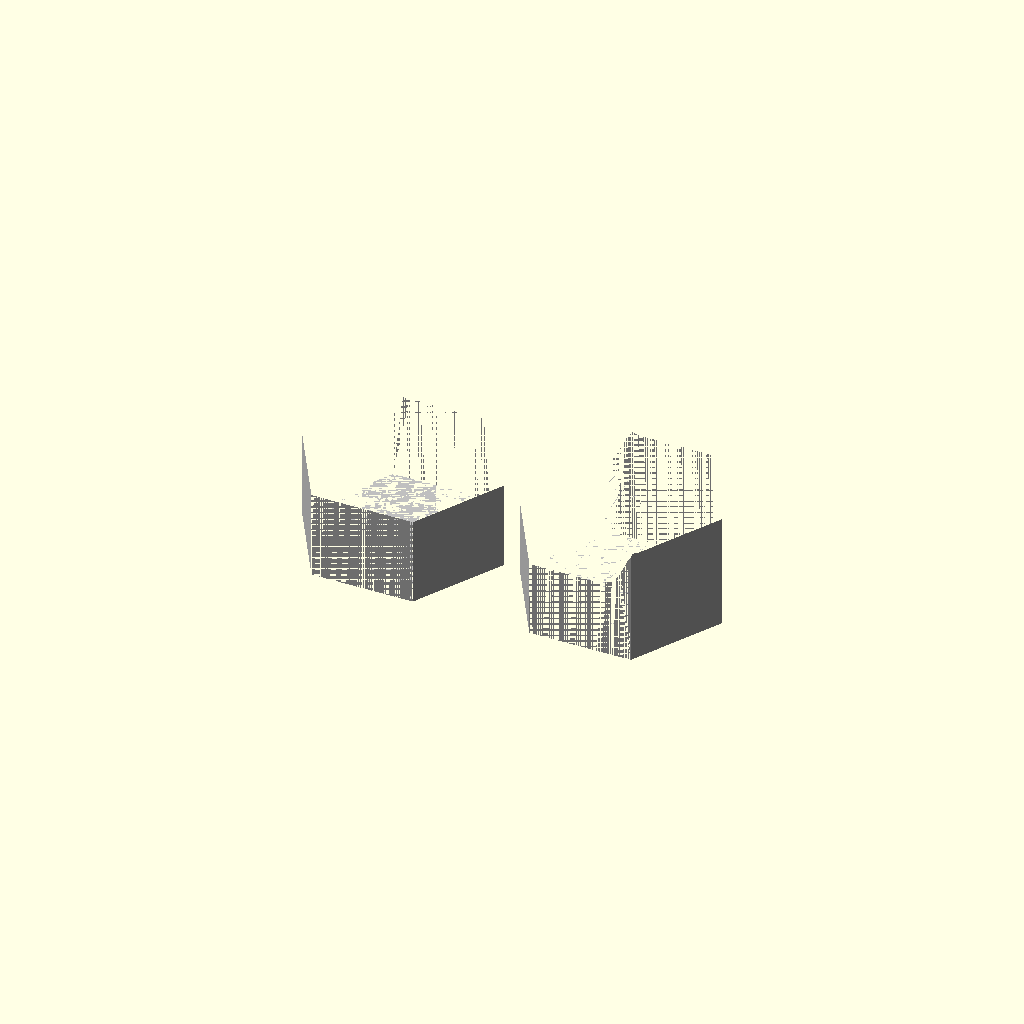
Cell 1 — every parameter at its default value.
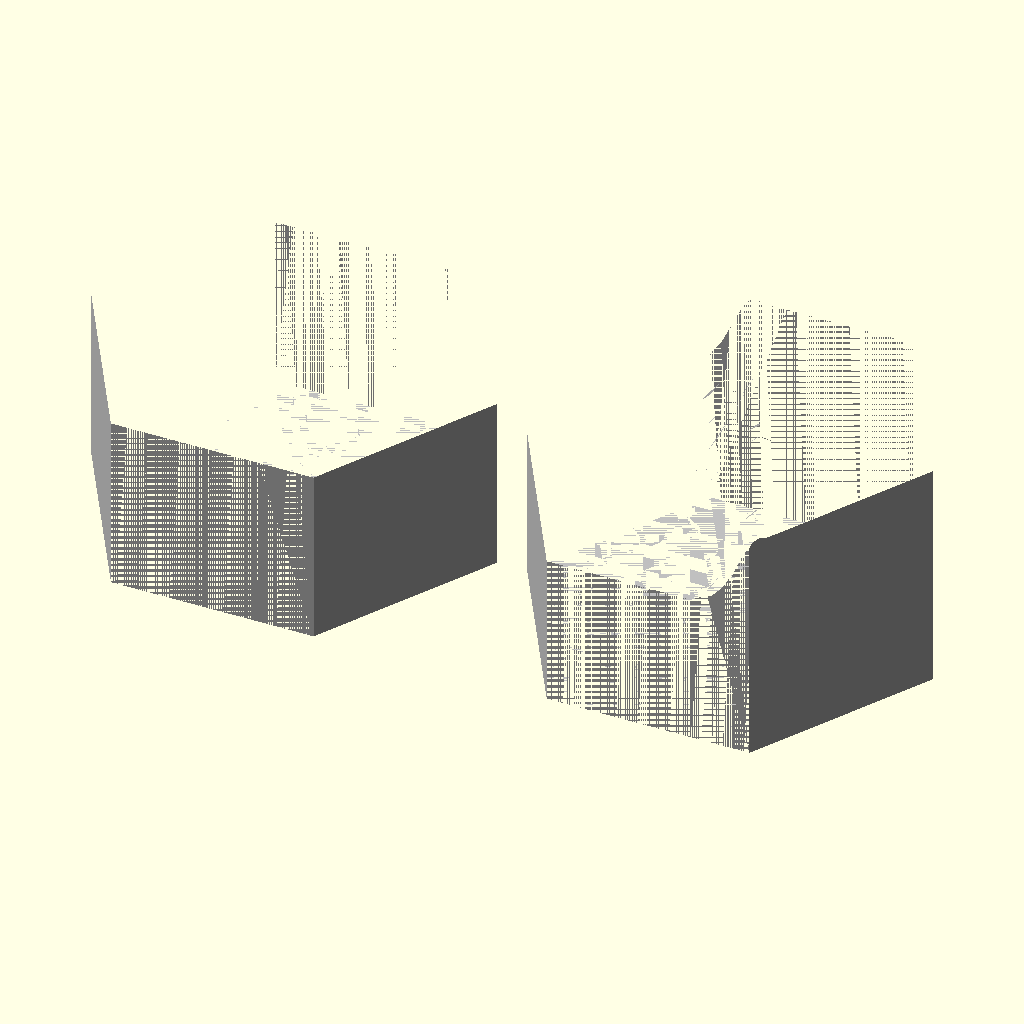
Cell 2: SCALE = 10 (everything else at default).
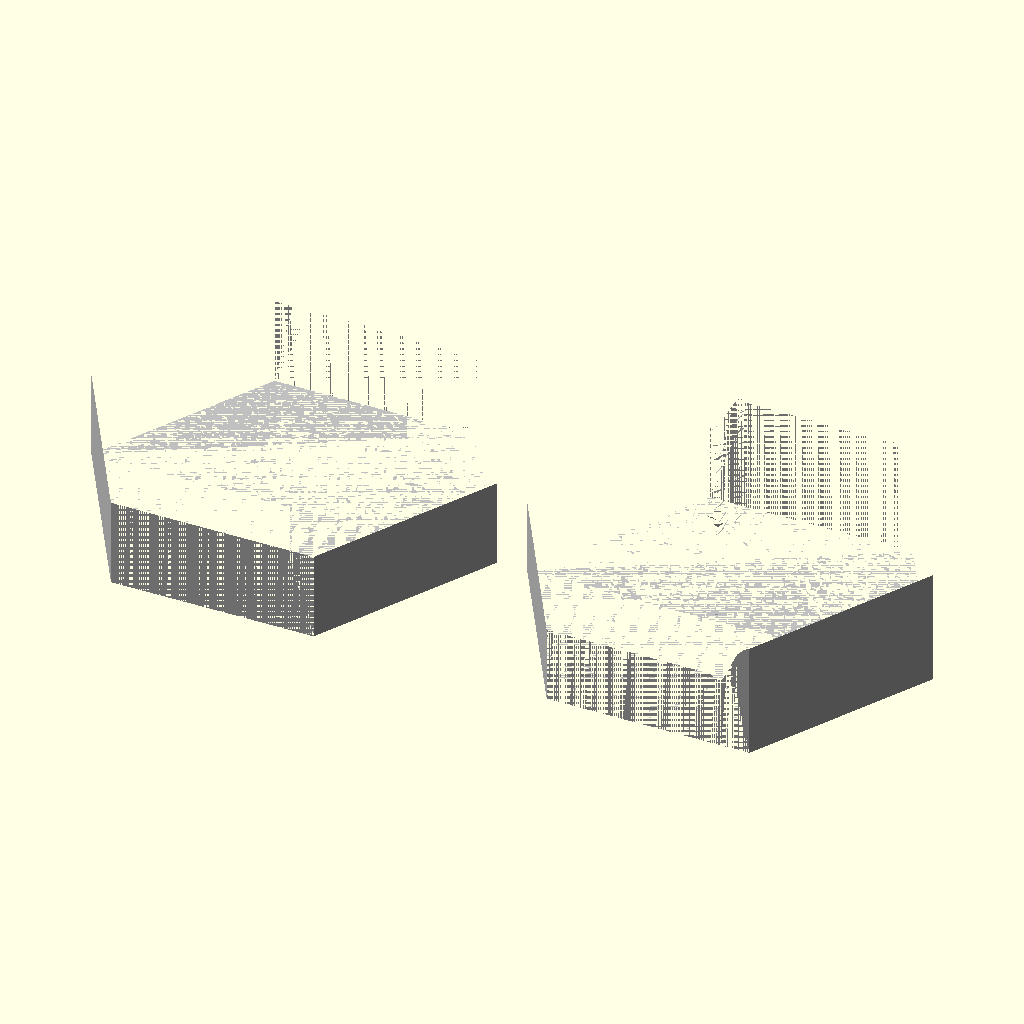
Cell 3: the same model with HEX_R = 10.392305.
One fixed orthographic camera (rotation 55°, 0°, 25°; colour scheme Cornfield) for every cell.
The OpenSCAD source (output/hexflower_prototypes/demo_trihex_noise.scad):
// demo_trihex_noise.scad
// Demo: fine triangle grid + world-aligned noise in a single hex.
//
// Open this file in OpenSCAD and render.

include <trihex_noise.scad>;

SCALE = 5.0;
HEX_R = 5.1961525;

scale(SCALE) {
  // Two hexes: left is standable-flat (no noise), right is stepped (noise only on slope band).
  spacing = HEX_R * 2.15;

  // Left: standable hex (perfectly flat, zero noise anywhere).
  translate([-spacing/2, 0, 0]) {
    color([0.75, 0.75, 0.75])
      hf_trihex_noise_solid(
        hex_r = HEX_R,
        world_xy = [-spacing/2, 0],
        tri_step = 0.28,
        thickness = 3.5,
        noise = [14, 2.2, 5, 0.55, 2.05, 1337],
        z_quant = 0,
        macro = ["standable", 1.0],
        clip_height = 50
      );
  }

  // Right: stepped hex (a->b). Only the transition band gets detail noise.
  translate([spacing/2, 0, 0]) {
    // Step boundary is world-aligned so seams match across tiles.
    // Here we center the band on the local hex center: offset_world = dot(center,[cos,sin]).
    ang = 25;
    c = [spacing/2, 0];
    off = c[0] * cos(ang) + c[1] * sin(ang);

    color([0.75, 0.75, 0.75])
      hf_trihex_noise_solid(
        hex_r = HEX_R,
        world_xy = c,
        tri_step = 0.28,
        thickness = 3.5,
        noise = [14, 2.2, 5, 0.55, 2.05, 1337],
        z_quant = 0,
        macro = ["step", 0.4, 2.4, 1.2, ang, off], // a, b, band_w, angle_deg, offset_world
        detail = [6, 0.16, 3, 0.55, 2.05, 4242],
        band_fade = 0.18,
        clip_height = 50
      );
  }
}
Customizer parameters (derived from the source; name, type, default, range or options):
SCALE: number, default 5
HEX_R: number, default 5.1961525
